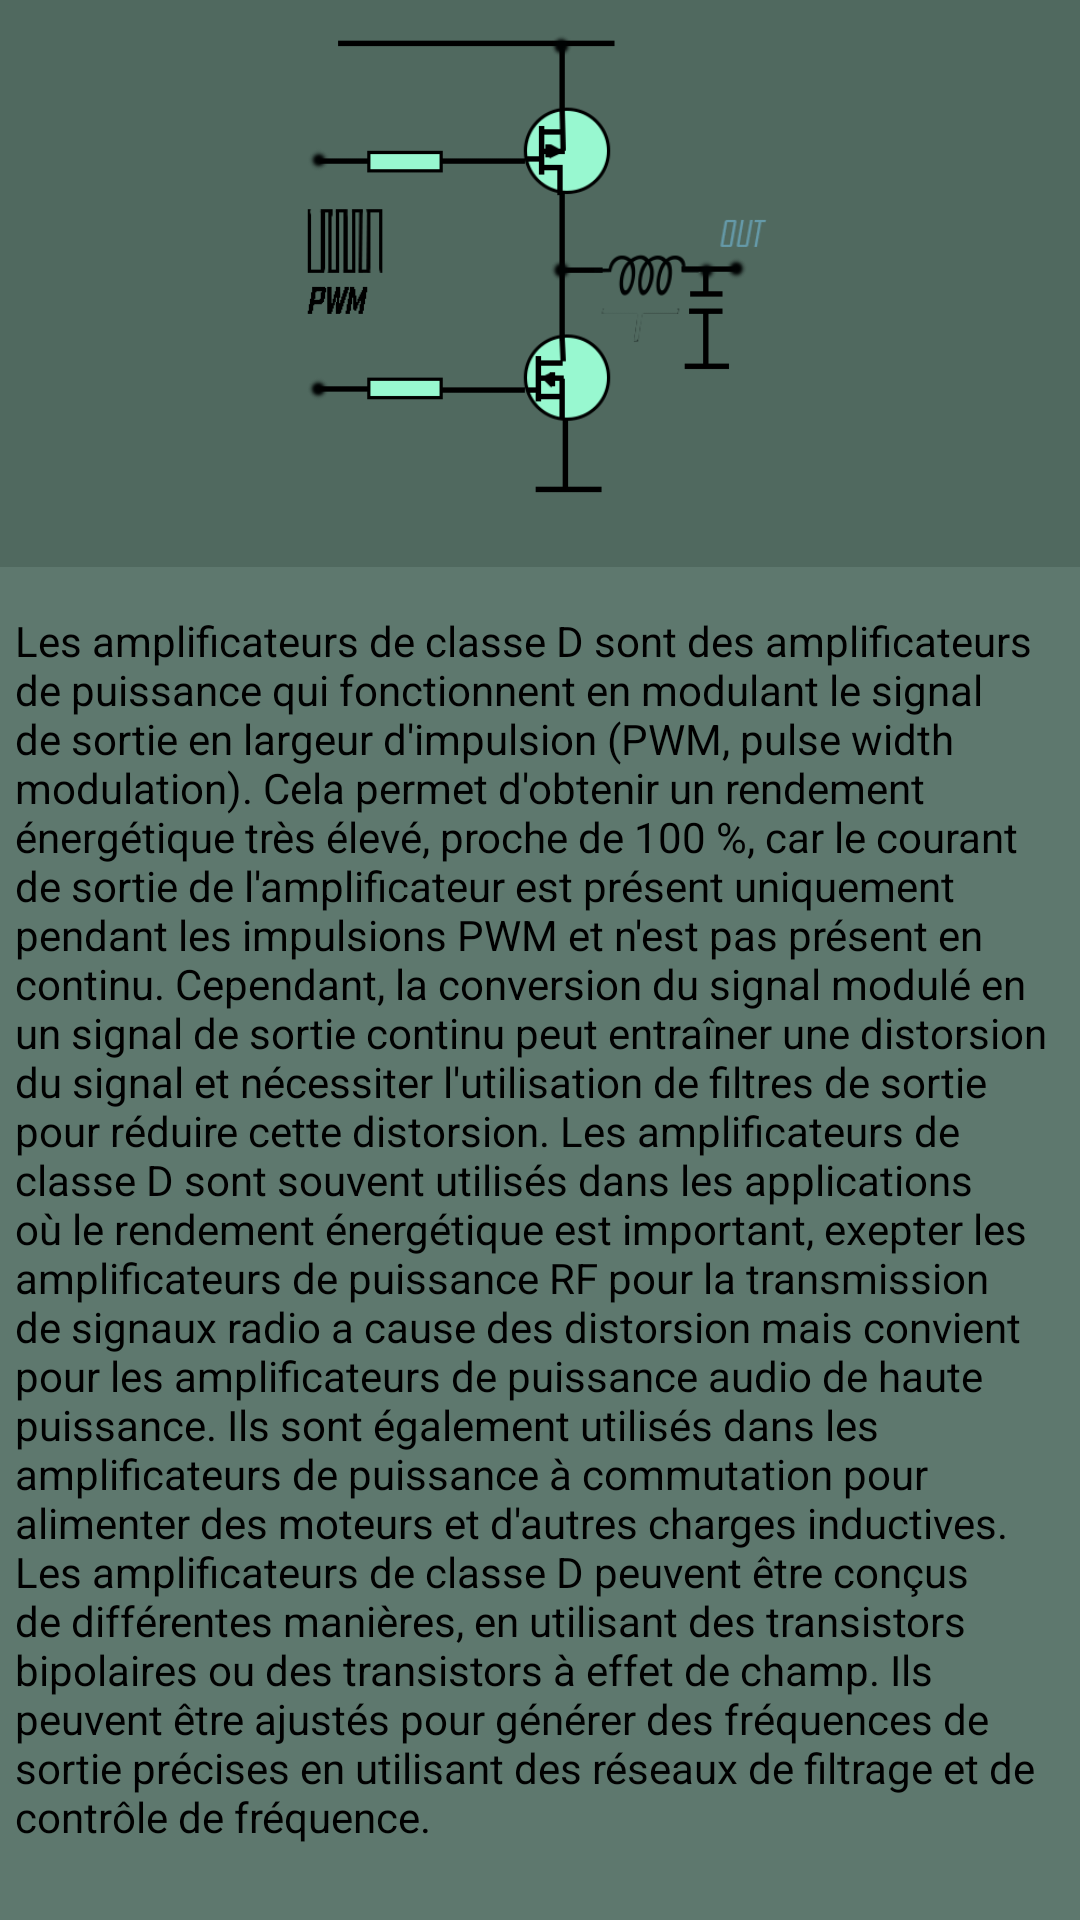

Android layout source for this screen:
<!-- AndroidManifest.xml: application theme Theme.Electrolab -->
<!-- res/layout/activity_amp_d.xml -->
<?xml version="1.0" encoding="utf-8"?>
<androidx.constraintlayout.widget.ConstraintLayout xmlns:android="http://schemas.android.com/apk/res/android"
    xmlns:app="http://schemas.android.com/apk/res-auto"
    xmlns:tools="http://schemas.android.com/tools"
    android:layout_width="match_parent"
    android:layout_height="match_parent"
    android:background="#5E786E"
    tools:context=".AmpD">

    <ScrollView
        android:layout_width="match_parent"
        android:layout_height="match_parent"
        app:layout_constraintBottom_toBottomOf="parent"
        app:layout_constraintEnd_toEndOf="parent"
        app:layout_constraintStart_toStartOf="parent"
        app:layout_constraintTop_toTopOf="parent">

        <LinearLayout
            android:layout_width="match_parent"
            android:layout_height="wrap_content"
            android:orientation="vertical">

            <RelativeLayout
                android:id="@+id/relativeLayout"
                android:layout_width="wrap_content"
                android:layout_height="wrap_content"
                android:background="#50695f"
                android:padding="3dp">

                <ImageView
                    android:id="@+id/imageView"
                    android:layout_width="match_parent"
                    android:layout_height="180dp"
                    android:layout_alignParentStart="true"
                    android:layout_alignParentTop="true"
                    android:layout_alignParentEnd="true"
                    android:layout_marginStart="3dp"
                    android:layout_marginTop="3dp"
                    android:layout_marginEnd="3dp"
                    android:src="@drawable/amp_d" />

            </RelativeLayout>

            <TextView
                android:layout_width="match_parent"
                android:layout_height="wrap_content"
                android:layout_marginTop="15dp"
                android:layout_marginStart="5dp"
                android:layout_marginEnd="5dp"
                android:text="@string/amplificateur_de_classe_d"
                android:textColor="@color/black" />
        </LinearLayout>
    </ScrollView>

</androidx.constraintlayout.widget.ConstraintLayout>
<!-- resources referenced by this layout -->
<resources>
  <!-- drawable amp_d: png bitmap (drawable, 18798 bytes) -->
  <string name="amplificateur_de_classe_d" translatable="false">
     Les amplificateurs de classe D sont des amplificateurs de puissance qui fonctionnent en modulant
  le signal de sortie en largeur d\'impulsion (PWM, pulse width modulation). Cela permet d\'obtenir
   un rendement énergétique très élevé, proche de 100 %, car le courant de sortie de l\'amplificateur est présent
   uniquement pendant les impulsions PWM et n\'est pas présent en continu. Cependant, la conversion du
   signal modulé en un signal de sortie continu peut entraîner une distorsion du signal et nécessiter
  l\'utilisation de filtres de sortie pour réduire cette distorsion.
  
  Les amplificateurs de classe D sont souvent utilisés dans les applications où le rendement énergétique est important,
   exepter les amplificateurs de puissance RF pour la transmission de signaux radio a cause des distorsion mais convient pour les amplificateurs de puissance audio de haute puissance. Ils sont également utilisés dans les amplificateurs de puissance à commutation pour alimenter des moteurs et d\'autres charges inductives.
  
  Les amplificateurs de classe D peuvent être conçus de différentes manières, en utilisant des transistors bipolaires
  ou des transistors à effet de champ. Ils peuvent être ajustés pour générer des fréquences de sortie précises en
  utilisant des réseaux de filtrage et de contrôle de fréquence.
  
    </string>
  <style name="Theme.Electrolab" parent="Theme.MaterialComponents.DayNight.DarkActionBar">
          
          <item name="colorPrimary">#434A61</item>
          <item name="colorPrimaryVariant">#434A61</item>
          <item name="colorOnPrimary">@color/white</item>
          
          <item name="colorSecondary">@color/teal_200</item>
          <item name="colorSecondaryVariant">@color/teal_700</item>
          <item name="colorOnSecondary">@color/black</item>
          
          <item name="android:statusBarColor" tools:targetApi="l">?attr/colorPrimaryVariant</item>
          
      </style>
  <!-- not gathered from this repository: default colours our renderer supplied (Android Studio template values) -->
  <color name="teal_200">#FF03DAC5</color>
  <color name="teal_700">#FF018786</color>
  <color name="black">#FF000000</color>
  <color name="white">#FFFFFFFF</color>
</resources>
